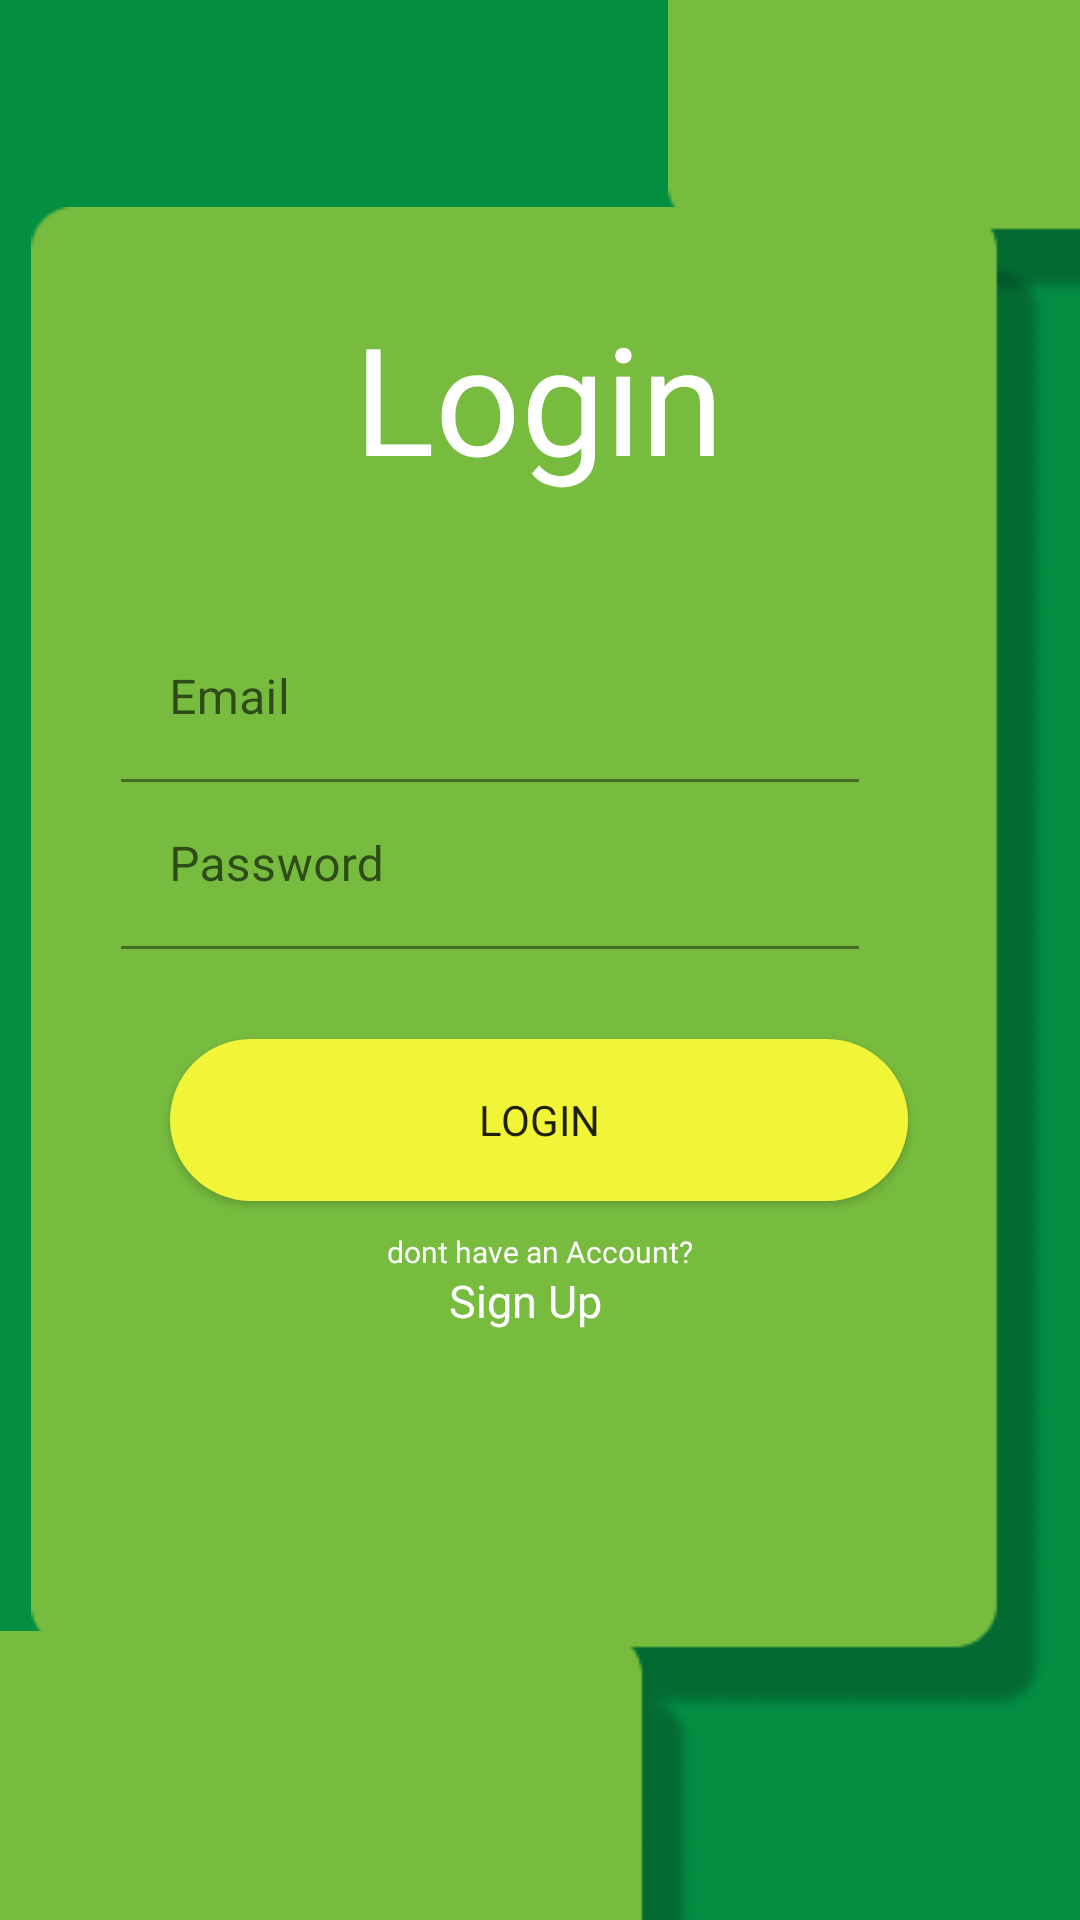

The Android layout XML behind this screen, and the referenced resources:
<!-- AndroidManifest.xml: application theme Theme.Slurrpp -->
<!-- res/layout/activity_login.xml -->
<?xml version="1.0" encoding="utf-8"?>
<RelativeLayout xmlns:android="http://schemas.android.com/apk/res/android"
    xmlns:app="http://schemas.android.com/apk/res-auto"
    xmlns:tools="http://schemas.android.com/tools"
    android:layout_width="match_parent"
    android:layout_height="match_parent"
    android:background="@drawable/mainbg"
    tools:context=".loginregist.LoginActivity">


    <ImageView
        android:id="@+id/rtl"
        android:layout_width="wrap_content"
        android:layout_height="wrap_content"
        android:layout_alignParentRight="true"
        android:layout_marginTop="-60dp"
        android:layout_marginRight="-20dp"
        android:src="@drawable/righttop" />


    <LinearLayout
        android:layout_width="339dp"
        android:layout_height="502dp"
        android:layout_centerInParent="true"
        android:background="@drawable/cardlogin"
        android:orientation="vertical"
        android:padding="30dp">

        <TextView
            android:layout_width="match_parent"
            android:layout_height="96dp"
            android:layout_marginBottom="10dp"
            android:fontFamily="@font/kadwabold"
            android:text="Login"
            android:textAlignment="center"
            android:textColor="@color/white"
            android:textSize="50dp" />

        <com.google.android.material.textfield.TextInputLayout
            android:layout_width="246dp"
            android:layout_height="wrap_content"
            android:outlineSpotShadowColor="@color/white"
            app:boxBackgroundColor="@color/secColor"
            app:hintTextColor="@color/white"
            app:startIconCheckable="true"
            app:startIconDrawable="@drawable/ic_baseline_email_24">

            <EditText
                android:id="@+id/edt_email"
                android:layout_width="246dp"
                android:layout_height="wrap_content"
                android:hint="Email" />
        </com.google.android.material.textfield.TextInputLayout>

        <com.google.android.material.textfield.TextInputLayout
            android:layout_width="246dp"
            android:layout_height="wrap_content"
            android:outlineSpotShadowColor="@color/white"
            app:boxBackgroundColor="@color/secColor"
            app:hintTextColor="@color/white"
            app:startIconCheckable="true"
            app:startIconDrawable="@drawable/ic_baseline_lock_24">

            <EditText
                android:id="@+id/edt_pass"
                android:layout_width="246dp"
                android:layout_height="wrap_content"
                android:hint="Password"
                android:inputType="textPassword" />
        </com.google.android.material.textfield.TextInputLayout>

        <Button

            android:id="@+id/btn_login"
            android:layout_width="246dp"
            android:layout_height="54dp"
            android:layout_gravity="center"
            android:layout_marginTop="30dp"
            android:background="@drawable/buttonround"
            android:backgroundTint="@color/thirdColor"
            android:fontFamily="@font/kadwabold"
            android:text="login" />

        <TextView
            android:layout_width="match_parent"
            android:layout_height="13dp"
            android:layout_gravity="center"
            android:layout_marginTop="10dp"
            android:fontFamily="@font/atomicagereg"
            android:text="dont have an Account?"
            android:textAlignment="center"
            android:textColor="@color/white"
            android:textSize="10sp" />

        <TextView
            android:id="@+id/tv_to_register"
            android:layout_width="60dp"
            android:layout_height="30dp"
            android:layout_gravity="center"
            android:fontFamily="@font/kadwabold"
            android:text="Sign Up "
            android:textColor="@color/white"
            android:textSize="15dp" />


    </LinearLayout>

    <ImageView
        android:id="@+id/rbl"
        android:layout_width="wrap_content"
        android:layout_height="wrap_content"
        android:layout_alignParentBottom="true"
        android:layout_marginBottom="-40dp"
        android:src="@drawable/rightbottom" />


</RelativeLayout>
<!-- resources referenced by this layout -->
<resources>
  <color name="secColor">#77BC3F</color>
  <color name="thirdColor">#F1F437</color>
  <color name="white">#FFFFFFFF</color>
  <!-- drawable buttonround (drawable) -->
  <?xml version="1.0" encoding="utf-8"?>
  <shape  xmlns:android="http://schemas.android.com/apk/res/android">
      <solid android:color="#6BC51C" />
      <corners
          android:bottomLeftRadius="45dp"
          android:bottomRightRadius="45dp"
          android:topLeftRadius="45dp"
  
          android:topRightRadius="45dp" />
  
  
  </shape>
  <!-- drawable cardlogin: png bitmap (drawable, 16566 bytes) -->
  <!-- drawable mainbg: png bitmap (drawable, 3495 bytes) -->
  <!-- drawable rightbottom: png bitmap (drawable, 3011 bytes) -->
  <!-- drawable righttop: png bitmap (drawable, 3284 bytes) -->
  <style name="Theme.Slurrpp" parent="Theme.MaterialComponents.DayNight.DarkActionBar">
          
          <item name="colorPrimary">@color/purple_500</item>
          <item name="colorPrimaryVariant">@color/purple_700</item>
          <item name="colorOnPrimary">@color/white</item>
          
          <item name="colorSecondary">@color/teal_200</item>
          <item name="colorSecondaryVariant">@color/teal_700</item>
          <item name="colorOnSecondary">@color/black</item>
          
          <item name="android:statusBarColor" tools:targetApi="l">?attr/colorPrimaryVariant</item>
          
      </style>
  <color name="purple_500">#6FC410</color>
  <color name="purple_700">#FF3700B3</color>
  <color name="teal_200">#FF03DAC5</color>
  <color name="teal_700">#FF018786</color>
  <color name="black">#FF000000</color>
</resources>
